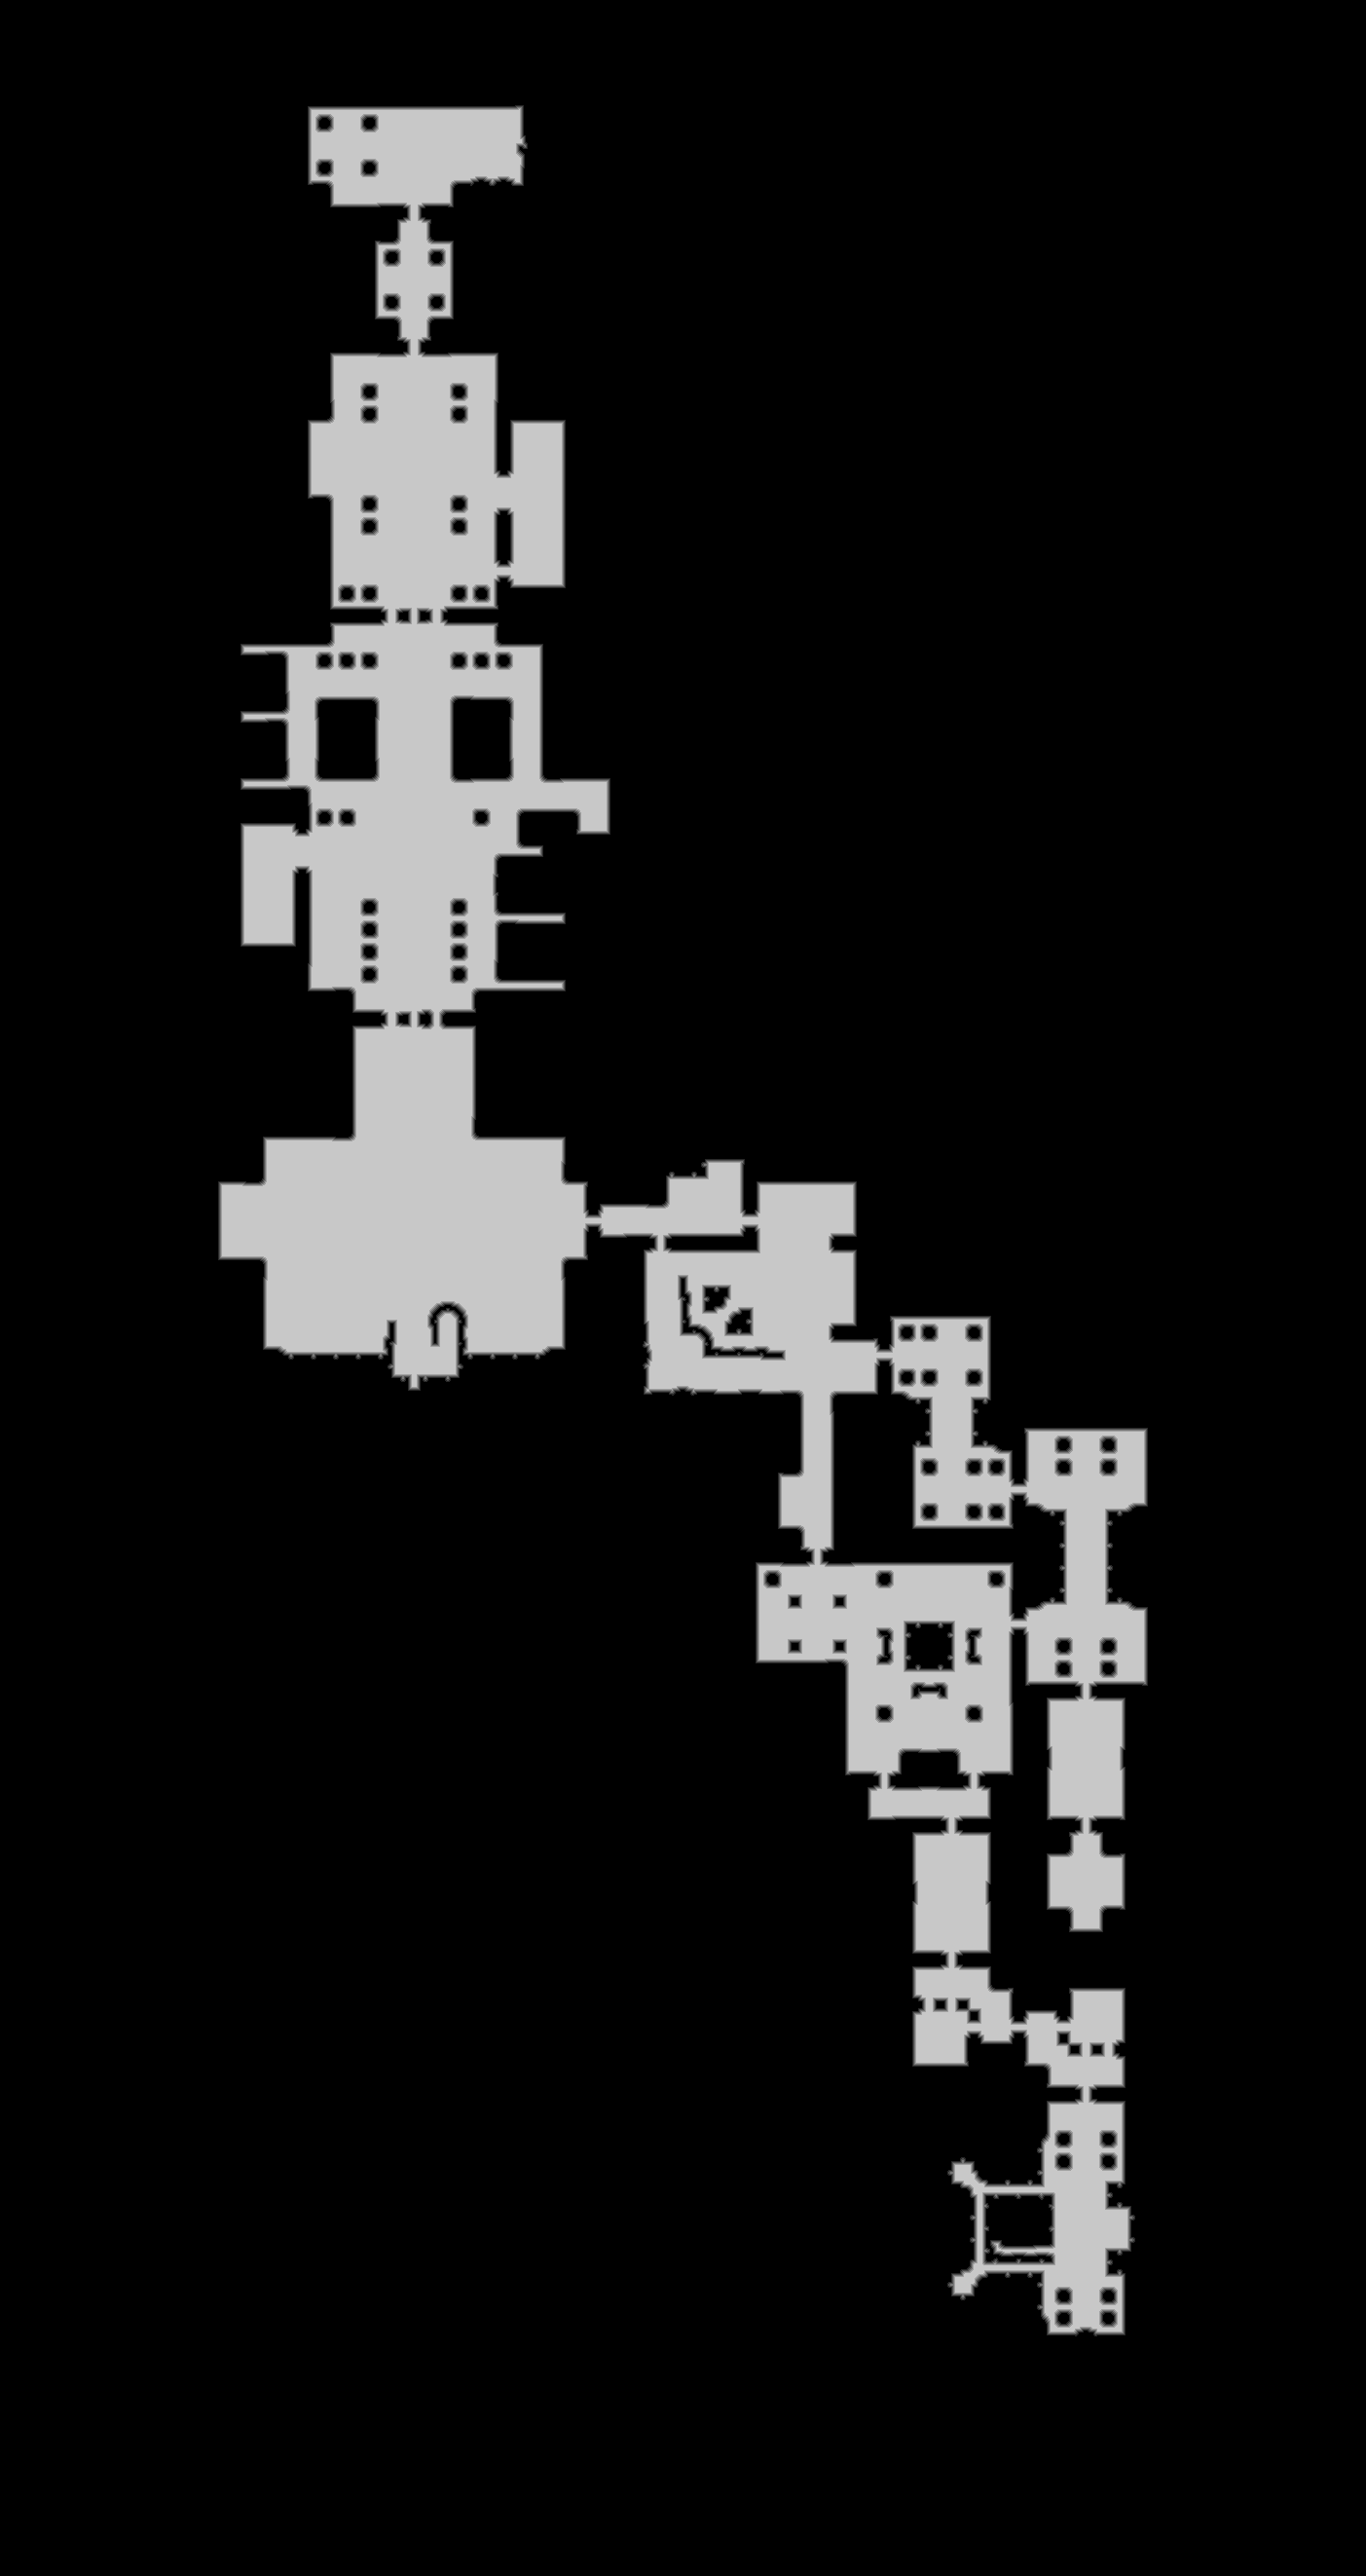

The file beside this chart, header and first rows:
source	tdt_hull melee
truth	truth_2defcff4bf0.tsv
width	1403
height	2645
nibble	0	3224415
nibble	1	21371
nibble	2	22083
nibble	3	22613
nibble	4	22834
nibble	5	397619
